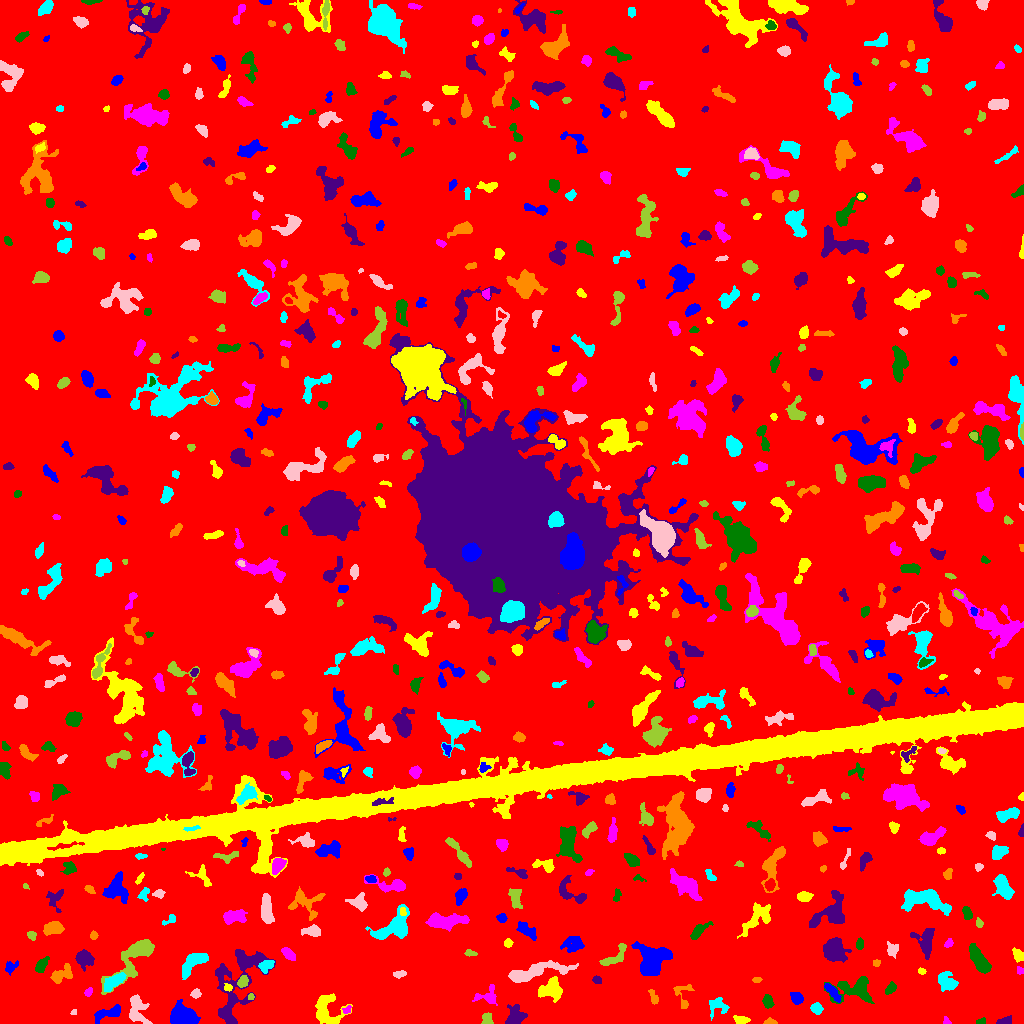

The data file committed next to this chart (first rows):
ID, X, Y, A, B, theta, total_flux, mu_max, mu_median, mu_mean, R_fwhm, R_e, R10, R90, x_start, x_end, y_start, y_end, area, greylevel
0, 516.7, 509.1, 301.6, 299.3, -0.5284, 1767728, 13.0, 2.0, 2.092, 61.63, 238.6, 92.28, 386.4, 0, 1023, 0, 1023, 844801, 2.092
1, 183.1, 7.384, 6.184, 4.452, -0.2875, 5684, 25.0, 11.0, 11.65, 8.311, 6.604, 2.764, 10.28, 170, 200, 0, 24, 488, 15.65
2, 741.1, 3.71, 4.159, 2.093, -0.1239, 214.0, 3.0, 2.0, 1.845, 5.412, 3.949, 1.493, 5.412, 733, 750, 0, 8, 116, 6.845
3, 946.4, 2.543, 2.336, 1.543, -1, 116.0, 4.0, 2.0, 2.367, 3.613, 2.257, 0.7979, 3.432, 943, 951, 0, 7, 49, 7.367
4, 980.2, 2.12, 2.29, 1.253, 0.2874, 50.0, 2.0, 1.0, 0.9091, 3.478, 1.954, 0.7979, 3.192, 976, 985, 0, 6, 55, 6.909
5, 1004, 2.779, 3.406, 1.555, 0.2829, 104.0, 3.0, 1.0, 1.03, 3.038, 2.646, 0.9772, 4.26, 996, 1011, 0, 8, 101, 8.03
6, 769.7, 1.573, 3.029, 1.439, -0.01612, 199.0, 6.0, 3.0, 3.015, 3.478, 2.523, 0.9772, 3.909, 763, 777, 0, 6, 66, 8.015
7, 717.6, 17.28, 4.968, 4.523, -0.1967, 480.0, 4.0, 2.0, 2.162, 7.203, 4.754, 1.871, 7.399, 709, 729, 3, 26, 222, 7.162
8, 73.43, 11.4, 1.459, 1.151, 0.3255, 60.0, 4.0, 2.0, 1.765, 2.394, 1.493, 0.5642, 2.585, 70, 76, 9, 14, 34, 7.765
9, 486.7, 4.469, 3.239, 2.554, -1.478, 288.0, 5.0, 2.0, 2.549, 4.068, 3.385, 1.262, 5.232, 481, 493, 0, 11, 113, 8.549
10, 749.8, 49.62, 16, 7.267, -0.759, 2545, 10.0, 3.0, 3.331, 7.442, 8.234, 3.09, 13.42, 727, 776, 12, 70, 764, 8.331
11, 109.6, 10.75, 8.037, 2.509, 0.3343, 820.0, 9.0, 3.0, 3.178, 4.26, 4.583, 1.693, 7.59, 94, 120, 0, 19, 258, 8.178
12, 326.5, 14.19, 8.372, 7.251, -1.118, 1266, 6.0, 2.0, 2.458, 8.253, 6.817, 2.646, 11, 315, 352, 0, 30, 515, 7.458
13, 347, 13.84, 2.427, 1.667, 0.62, 145.0, 4.0, 2.5, 2.417, 3.868, 2.585, 0.9772, 3.785, 342, 351, 10, 18, 60, 9.417
14, 767.7, 22.35, 3.054, 2.227, -1.365, 411.0, 8.0, 3.0, 3.211, 4.146, 3.338, 1.262, 5.293, 762, 774, 15, 29, 128, 11.21
15, 514.9, 5.589, 4.896, 4.096, 0.93, 1096, 10.0, 3.0, 3.806, 5.323, 4.549, 1.784, 7.919, 505, 527, 0, 19, 288, 8.806
16, 653.2, 26.77, 4.302, 1.79, -1.142, 189.0, 4.0, 2.0, 1.871, 4.618, 3.385, 1.262, 5.078, 648, 658, 19, 34, 101, 6.871
17, 816.9, 14.99, 2.879, 2.289, -0.7668, 478.0, 10.0, 3.0, 3.95, 3.785, 3.192, 1.262, 5.232, 810, 823, 9, 21, 121, 8.95
18, 137.4, 12.61, 8.292, 4.493, -1.28, 982.0, 7.0, 2.0, 2.647, 5.642, 5.809, 2.257, 9.339, 129, 152, 0, 29, 371, 7.647
19, 250.8, 26.68, 1.604, 1.442, 1.502, 85.0, 4.0, 2.0, 2.125, 2.877, 1.954, 0.7979, 3.09, 248, 254, 24, 30, 40, 9.125
20, 448.2, 20.1, 9.063, 2.321, -0.6191, 1257, 10.0, 4.0, 3.916, 5.89, 5.499, 2.034, 8.63, 435, 467, 8, 31, 321, 8.916
21, 796.2, 25.57, 3.232, 2.544, -0.8954, 427.0, 6.0, 3.0, 3.028, 5.015, 3.656, 1.493, 5.726, 790, 803, 19, 31, 141, 8.028
22, 550.3, 33.79, 6.135, 4.639, 0.3295, 1478, 9.0, 4.0, 3.9, 7.159, 6.155, 2.394, 9.39, 538, 562, 21, 47, 379, 8.9
23, 88.44, 31.46, 2.234, 1.605, 1.022, 144.0, 6.0, 2.0, 2.25, 2.821, 2.394, 0.7979, 3.827, 84, 92, 27, 36, 64, 8.25
24, 856.1, 34.31, 9.583, 5.649, 0.02748, 1932, 12.0, 2.0, 3.419, 5.754, 6.103, 2.257, 11.35, 824, 874, 20, 47, 565, 8.419
25, 235.2, 39.18, 23.32, 10.42, 1.279, 3229, 11.0, 2.0, 2.49, 4.26, 10.82, 3.656, 17.33, 215, 275, 0, 74, 1297, 7.49
26, 683.3, 26.98, 7.963, 4.185, -1.428, 403.0, 7.0, 2.0, 2.099, 2.764, 3.949, 1.262, 6.887, 673, 694, 15, 39, 192, 7.099
27, 947.1, 41.28, 4.989, 3.844, -0.7058, 796.0, 7.0, 2.0, 2.783, 4.918, 5.078, 1.954, 8.311, 938, 958, 32, 52, 286, 7.783
28, 195.9, 29.66, 2.394, 2.054, 0.648, 194.0, 4.0, 2.0, 2.31, 4.37, 2.877, 1.128, 4.334, 190, 201, 25, 35, 84, 8.31
29, 242.5, 41.96, 2.994, 2.196, 1.091, 548.0, 10.0, 5.0, 4.893, 4.26, 3.29, 1.262, 5.14, 237, 248, 36, 48, 112, 11.89
30, 428.8, 39.4, 3.97, 2.501, 0.5903, 535.0, 11.0, 2.0, 3.04, 3.385, 3.385, 1.262, 5.585, 417, 436, 28, 46, 176, 9.04
31, 831.5, 32.54, 6.024, 1.932, -0.8639, 306.0, 5.0, 2.0, 1.832, 3.523, 3.827, 1.382, 6.358, 824, 841, 21, 40, 167, 8.832
32, 227.8, 35.9, 2.244, 1.857, -0.427, 152.0, 4.0, 2.0, 2.533, 4.068, 2.585, 0.9772, 3.868, 224, 232, 32, 40, 60, 10.53
33, 488.2, 26.43, 5.856, 3.776, 0.006162, 650.0, 9.0, 2.0, 2.902, 3.949, 4.068, 1.493, 7.024, 472, 497, 18, 39, 224, 7.902
34, 890.7, 34.74, 3.109, 1.966, 0.8233, 328.0, 6.0, 3.0, 3.037, 4.37, 3.141, 1.262, 4.886, 885, 896, 29, 42, 108, 8.037
35, 596.9, 43.61, 2.247, 1.676, -0.3238, 133.0, 4.0, 2.0, 1.956, 3.568, 2.459, 0.9772, 3.868, 592, 601, 40, 48, 68, 7.956
36, 757.2, 43.57, 2.259, 1.294, 0.06458, 79.0, 3.0, 2.0, 1.549, 2.877, 2.185, 0.7979, 3.385, 752, 762, 41, 46, 51, 10.55
37, 113.5, 41.6, 6.333, 2.607, 0.6583, 1303, 10.0, 5.0, 5.07, 6.77, 5.14, 2.111, 7.919, 104, 126, 32, 51, 257, 12.07
38, 399.4, 49.48, 3.591, 1.636, 0.1166, 180.0, 4.0, 2.0, 2.118, 4.222, 2.932, 1.128, 4.478, 393, 406, 45, 53, 85, 7.118
39, 134.2, 66.35, 16.74, 5.691, 0.8151, 3167, 13.0, 4.0, 4.28, 6.206, 8.556, 3.141, 13.61, 101, 154, 29, 84, 740, 8.28
40, 353.4, 41.15, 4.127, 3.345, 0.8049, 1358, 13.0, 5.0, 5.389, 5.47, 4.618, 1.784, 7.442, 345, 365, 33, 50, 252, 10.39
41, 651.8, 63.34, 8.79, 7.949, 1.067, 2128, 6.0, 3.0, 2.782, 11.62, 8.831, 3.613, 13.61, 631, 672, 48, 82, 765, 7.782
42, 921.3, 52.05, 1.909, 1.34, -0.007516, 55.0, 3.0, 1.0, 1.122, 2.257, 1.954, 0.5642, 3.141, 918, 926, 49, 56, 49, 7.122
43, 1020, 52.86, 1.978, 1.64, -1.002, 85.0, 3.0, 2.0, 1.635, 3.038, 2.326, 0.7979, 3.523, 1017, 1023, 49, 57, 52, 8.635
44, 41.44, 58.55, 4.101, 2.144, 0.9581, 571.0, 9.0, 3.0, 3.708, 3.989, 3.7, 1.382, 6.024, 35, 49, 51, 67, 154, 8.708
45, 84.53, 65.25, 3.883, 3.418, -0.6631, 1227, 12.0, 4.0, 4.793, 5.499, 4.442, 1.784, 7.356, 75, 94, 52, 74, 256, 9.793
46, 59.65, 47.96, 5.882, 3.15, 0.5761, 779.0, 11.0, 2.0, 3.116, 3.613, 4.222, 1.493, 7.485, 50, 72, 40, 60, 250, 8.116
47, 266.2, 57.56, 3.776, 2.494, 0.6742, 456.0, 7.0, 3.0, 3.0, 4.406, 3.742, 1.493, 5.836, 258, 274, 50, 63, 152, 10.0
48, 533.1, 51.05, 17.48, 3.401, 0.2054, 2321, 10.0, 3.0, 3.56, 7.919, 7.527, 2.821, 12.23, 508, 578, 41, 63, 652, 8.56
49, 613.9, 66.24, 9.173, 3.103, 0.6576, 547.0, 6.0, 2.0, 2.224, 5.352, 4.37, 1.693, 7.024, 599, 626, 58, 80, 246, 9.224
50, 629.5, 56.33, 1.865, 1.453, -0.933, 132.0, 6.0, 3.0, 2.809, 2.877, 2.111, 0.7979, 3.241, 626, 633, 53, 60, 47, 9.809
51, 11.09, 56.72, 3.927, 2.525, 0.6418, 213.0, 4.0, 2.0, 1.76, 4.72, 3.568, 1.382, 5.528, 5, 18, 48, 63, 121, 6.76
52, 1019, 68.09, 3.036, 2.348, -0.9123, 516.0, 9.0, 4.0, 4.128, 4.184, 3.385, 1.262, 5.202, 1012, 1023, 61, 76, 125, 9.128
53, 288.9, 68.99, 3.79, 2.072, -0.7297, 532.0, 8.0, 4.0, 3.827, 4.754, 3.568, 1.382, 5.614, 281, 295, 63, 76, 139, 8.827
54, 979.6, 62.84, 7.663, 2.94, -1.033, 2229, 13.0, 5.0, 5.881, 6.699, 5.917, 2.394, 9.441, 969, 991, 50, 80, 379, 10.88
55, 833.6, 73.42, 4.996, 4.577, -1.407, 3573, 20.0, 6.0, 7.586, 7.203, 5.863, 2.394, 9.657, 823, 851, 61, 86, 471, 12.59
56, 876.4, 60.36, 1.915, 1.684, 0.3389, 132.0, 4.0, 3.0, 2.538, 3.7, 2.326, 0.9772, 3.523, 873, 880, 57, 64, 52, 7.538
57, 193.6, 61.3, 8.549, 3.459, 0.7221, 1293, 9.0, 3.0, 3.495, 5.499, 6.077, 2.257, 9.441, 182, 208, 44, 70, 370, 8.495
58, 892.5, 73.98, 3.336, 2.686, -1.436, 676.0, 10.0, 5.0, 4.899, 4.754, 3.656, 1.382, 5.754, 887, 898, 65, 82, 138, 8.899
59, 469.6, 70.63, 2.766, 1.349, -0.2282, 139.0, 5.0, 2.0, 1.986, 2.985, 2.394, 0.7979, 3.742, 464, 477, 67, 74, 70, 7.986
... 678 more rows
